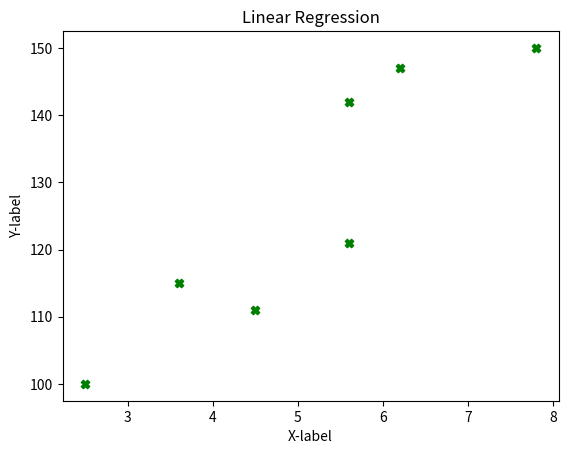

Here is the Python script that generated this plot:
import numpy as np
import matplotlib.pyplot as plot

X_train = np.array([2.5, 3.6, 4.5, 7.8, 5.6, 6.2, 5.6 ])  # our primary component
Y = np.array([100, 115, 111, 150, 142, 147, 121])   #for loss function
Y_train = np.dot(Y, 1.0) # for conversion into float

#training set
print(f"X Trained Data: {X_train}")
print(f"Y Trained Data: {Y_train}\n")

#Training set shape
print(f"Shape of training set: {X_train.shape}")
print(f"Number of training set examples: {X_train.shape[0]}\n")

#dataset
for i in range(X_train.shape[0]):
    print (f"[X^{i}, Y^{i}] = [{X_train[i]}, {Y_train[i]}]")

#weights for linear regression
w = 100
b = 100

#data visualization using Matplotlib
plot.scatter(X_train, Y_train, c='g', marker="X")
plot.title("Linear Regression")  #for the title
plot.ylabel("Y-label")
plot.xlabel("X-label")
plot.show()

# equation for optimization
def linearRegression(X_train, w, b):
    N = X_train.shape[0]
    f_wb = np.zeros(N)
    for i in range(N):
        f_wb[i] = np.dot(w, X_train[i])+b

    return f_wb

print(linearRegression(X_train, w, b))
# loss function 

# gradient descent 